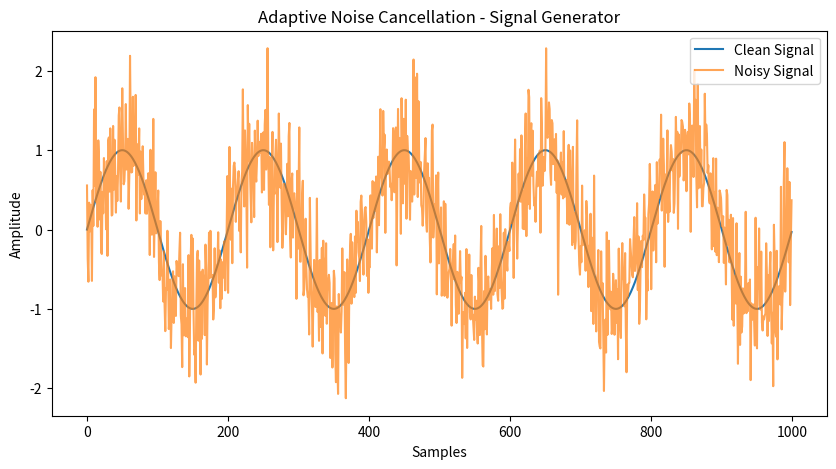

Write the Python code that produced this figure.
import numpy as np              # Library for math and arrays
import matplotlib.pyplot as plt # Library for plotting graphs

# Function to generate signals
def generate_signal(length=1000, freq=5, noise_type="white"):
    t = np.arange(length)  # Create time samples (0 to 999)
    clean = np.sin(2 * np.pi * freq * t / length)  # Clean sine wave

    # Add noise
    if noise_type == "white":
        noise = np.random.normal(0, 0.5, length)   # Random white noise
    elif noise_type == "colored":
        noise = np.convolve(np.random.normal(0, 0.5, length),
                            [0.2, 0.5, 0.3], mode='same')  # Colored noise
    else:
        noise = np.zeros(length)  # No noise

    noisy_signal = clean + noise  # Add noise to clean signal
    return t, clean, noisy_signal

# Run the generator
t, clean, noisy = generate_signal(noise_type="white")

# Plot signals
plt.figure(figsize=(10,5))
plt.plot(t, clean, label="Clean Signal")
plt.plot(t, noisy, label="Noisy Signal", alpha=0.7)
plt.legend()
plt.title("Adaptive Noise Cancellation - Signal Generator")
plt.xlabel("Samples")
plt.ylabel("Amplitude")
plt.show()
